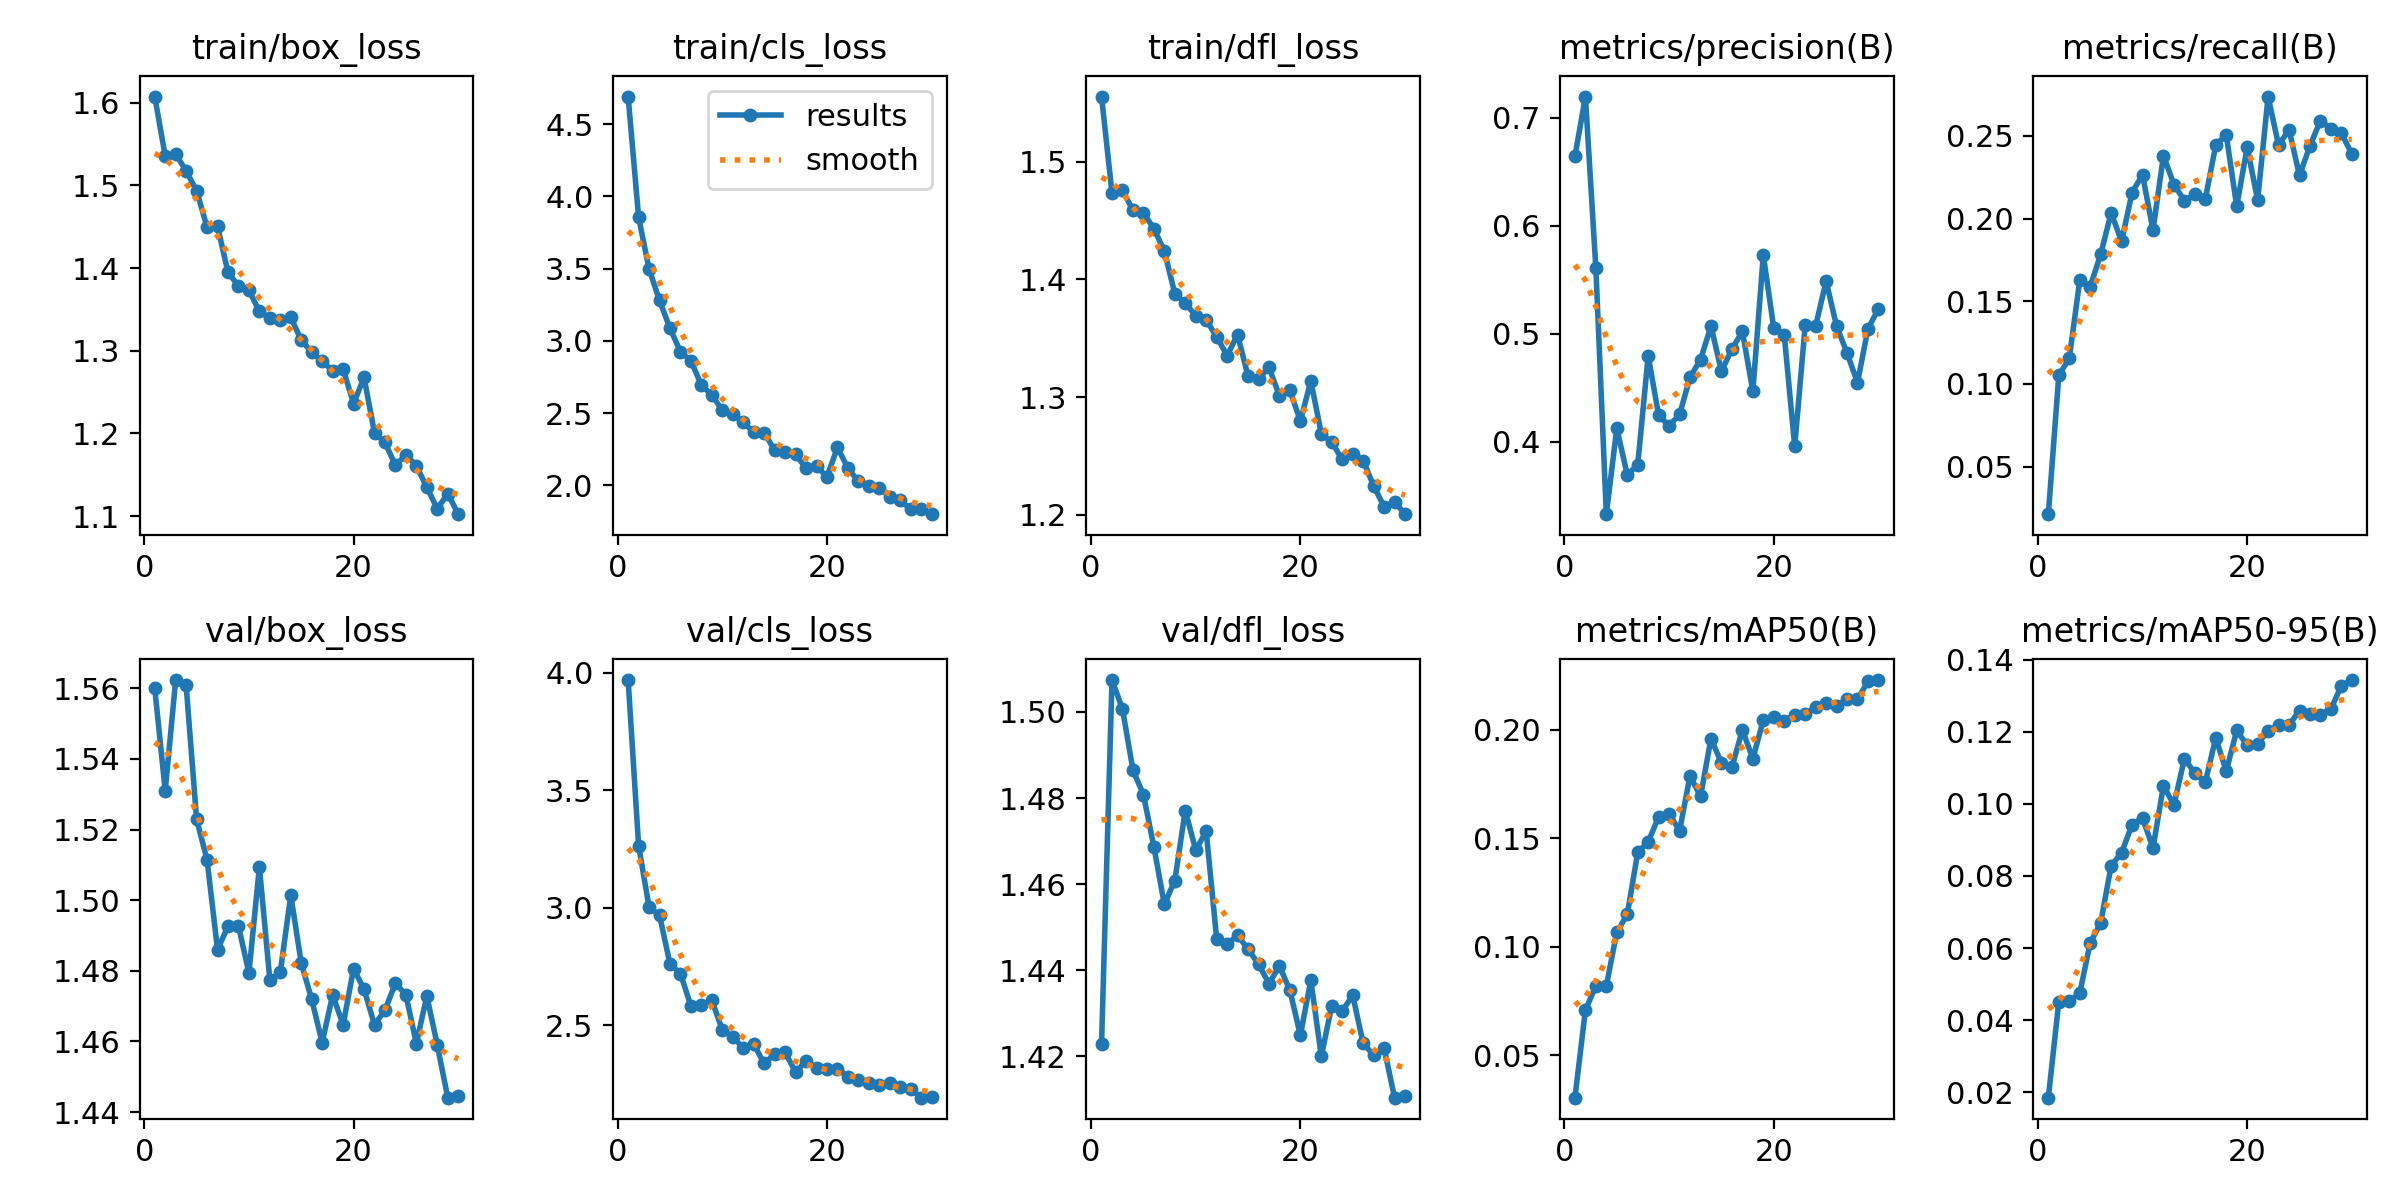

Source data for this figure (header and first rows):
epoch, train/box_loss, train/cls_loss, train/dfl_loss, metrics/precision(B), metrics/recall(B), metrics/mAP50(B), metrics/mAP50-95(B), val/box_loss, val/cls_loss, val/dfl_loss, lr/pg0, lr/pg1, lr/pg2
1, 1.607, 4.691, 1.555, 0.6642, 0.02129, 0.03055, 0.01846, 1.56, 3.968, 1.423, 8.2532e-05, 8.2532e-05, 8.2532e-05
2, 1.535, 3.855, 1.473, 0.7196, 0.1052, 0.07089, 0.04508, 1.531, 3.264, 1.507, 0.0001604, 0.0001604, 0.0001604
3, 1.538, 3.497, 1.476, 0.5605, 0.1154, 0.0819, 0.04524, 1.562, 3.003, 1.501, 0.0002327, 0.0002327, 0.0002327
4, 1.517, 3.28, 1.459, 0.3329, 0.1627, 0.08201, 0.04743, 1.561, 2.968, 1.486, 0.0002252, 0.0002252, 0.0002252
5, 1.494, 3.087, 1.456, 0.4125, 0.1589, 0.1067, 0.06142, 1.523, 2.761, 1.481, 0.0002252, 0.0002252, 0.0002252
6, 1.449, 2.925, 1.443, 0.3692, 0.1783, 0.1149, 0.06695, 1.511, 2.72, 1.469, 0.000217, 0.000217, 0.000217
7, 1.45, 2.862, 1.424, 0.3788, 0.2034, 0.1435, 0.08281, 1.486, 2.583, 1.455, 0.0002088, 0.0002088, 0.0002088
8, 1.395, 2.694, 1.388, 0.4796, 0.1863, 0.1483, 0.08648, 1.493, 2.588, 1.461, 0.0002005, 0.0002005, 0.0002005
9, 1.378, 2.626, 1.38, 0.4243, 0.2157, 0.1598, 0.09418, 1.493, 2.606, 1.477, 0.0001923, 0.0001923, 0.0001923
10, 1.373, 2.519, 1.369, 0.4149, 0.2265, 0.1612, 0.09612, 1.479, 2.481, 1.468, 0.000184, 0.000184, 0.000184
11, 1.348, 2.493, 1.365, 0.4252, 0.193, 0.1535, 0.08776, 1.509, 2.451, 1.472, 0.0001757, 0.0001757, 0.0001757
12, 1.34, 2.438, 1.351, 0.4598, 0.238, 0.1787, 0.105, 1.477, 2.404, 1.447, 0.0001675, 0.0001675, 0.0001675
13, 1.338, 2.367, 1.335, 0.4759, 0.2206, 0.1692, 0.09971, 1.48, 2.419, 1.446, 0.0001592, 0.0001592, 0.0001592
14, 1.34, 2.365, 1.353, 0.5071, 0.2108, 0.1959, 0.1125, 1.501, 2.338, 1.448, 0.000151, 0.000151, 0.000151
15, 1.313, 2.242, 1.317, 0.4651, 0.2146, 0.1846, 0.1086, 1.482, 2.378, 1.445, 0.0001428, 0.0001428, 0.0001428
16, 1.298, 2.232, 1.315, 0.4859, 0.2118, 0.1827, 0.106, 1.472, 2.386, 1.441, 0.0001345, 0.0001345, 0.0001345
17, 1.287, 2.215, 1.325, 0.502, 0.2445, 0.1998, 0.1183, 1.46, 2.301, 1.437, 0.0001263, 0.0001263, 0.0001263
18, 1.276, 2.118, 1.301, 0.4467, 0.2506, 0.1865, 0.109, 1.473, 2.348, 1.441, 0.000118, 0.000118, 0.000118
19, 1.278, 2.136, 1.306, 0.5729, 0.2074, 0.2044, 0.1204, 1.465, 2.319, 1.435, 0.0001097, 0.0001097, 0.0001097
20, 1.236, 2.058, 1.28, 0.5048, 0.2432, 0.2056, 0.1163, 1.481, 2.314, 1.425, 0.0001015, 0.0001015, 0.0001015
21, 1.268, 2.263, 1.314, 0.499, 0.2112, 0.204, 0.1167, 1.475, 2.316, 1.438, 9.325e-05, 9.325e-05, 9.325e-05
22, 1.2, 2.12, 1.269, 0.3957, 0.2738, 0.2068, 0.1202, 1.465, 2.282, 1.42, 8.5e-05, 8.5e-05, 8.5e-05
23, 1.189, 2.028, 1.262, 0.5077, 0.2443, 0.207, 0.1218, 1.469, 2.268, 1.432, 7.675e-05, 7.675e-05, 7.675e-05
24, 1.161, 1.993, 1.247, 0.5071, 0.2538, 0.2105, 0.1219, 1.476, 2.257, 1.431, 6.85e-05, 6.85e-05, 6.85e-05
25, 1.174, 1.984, 1.251, 0.5487, 0.2261, 0.212, 0.1259, 1.473, 2.246, 1.434, 6.025e-05, 6.025e-05, 6.025e-05
26, 1.161, 1.919, 1.246, 0.5071, 0.244, 0.2109, 0.125, 1.459, 2.256, 1.423, 5.2e-05, 5.2e-05, 5.2e-05
27, 1.135, 1.897, 1.225, 0.4822, 0.2592, 0.2141, 0.1248, 1.473, 2.24, 1.42, 4.375e-05, 4.375e-05, 4.375e-05
28, 1.109, 1.836, 1.207, 0.4547, 0.2541, 0.2139, 0.1263, 1.459, 2.231, 1.422, 3.55e-05, 3.55e-05, 3.55e-05
29, 1.127, 1.838, 1.211, 0.5046, 0.2516, 0.2221, 0.1328, 1.444, 2.193, 1.41, 2.725e-05, 2.725e-05, 2.725e-05
30, 1.102, 1.801, 1.2, 0.5229, 0.2391, 0.2228, 0.1344, 1.445, 2.197, 1.411, 1.9e-05, 1.9e-05, 1.9e-05
